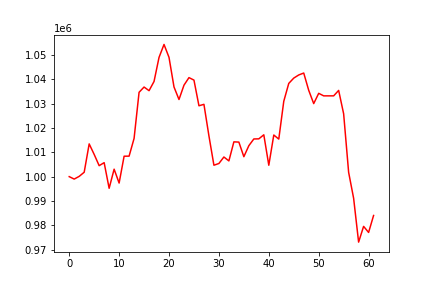

Data behind this chart, as committed beside it:
, 0
0, 1000000
1, 999001
2, 1000118
3, 1001803
4, 1013431
5, 1009123
6, 1004504
7, 1005732
8, 995225
9, 1003060
10, 997368
11, 1008384
12, 1008410
13, 1015680
14, 1034598
15, 1036756
16, 1035267
17, 1039045
18, 1048918
19, 1054229
20, 1048932
21, 1036787
22, 1031645
23, 1037518
24, 1040621
25, 1039600
26, 1029074
27, 1029663
28, 1016722
29, 1004689
30, 1005397
31, 1008058
32, 1006454
33, 1014270
34, 1014174
35, 1008179
36, 1012697
37, 1015456
38, 1015504
39, 1017165
40, 1004679
41, 1017079
42, 1015403
43, 1030909
44, 1038243
45, 1040422
46, 1041710
47, 1042499
48, 1035416
49, 1029965
50, 1034174
51, 1033140
52, 1033140
53, 1033140
54, 1035371
55, 1025763
56, 1001769
57, 991125
58, 973143
59, 979601
... 2 more rows
